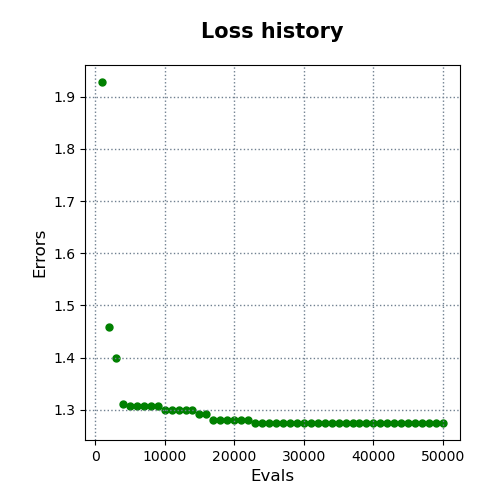

The file beside this chart, header and first rows:
evals, errors
1000, 1.928
2000, 1.459
3000, 1.4
4000, 1.311
5000, 1.308
6000, 1.308
7000, 1.308
8000, 1.308
9000, 1.308
10000, 1.299
11000, 1.299
12000, 1.299
13000, 1.299
14000, 1.299
15000, 1.292
16000, 1.292
17000, 1.281
18000, 1.281
19000, 1.281
20000, 1.281
21000, 1.281
22000, 1.281
23000, 1.275
24000, 1.275
25000, 1.275
26000, 1.275
27000, 1.275
28000, 1.275
29000, 1.275
30000, 1.275
31000, 1.275
32000, 1.275
33000, 1.275
34000, 1.275
35000, 1.275
36000, 1.275
37000, 1.275
38000, 1.275
39000, 1.275
40000, 1.275
41000, 1.275
42000, 1.275
43000, 1.275
44000, 1.275
45000, 1.275
46000, 1.275
47000, 1.275
48000, 1.275
49000, 1.275
50000, 1.275
